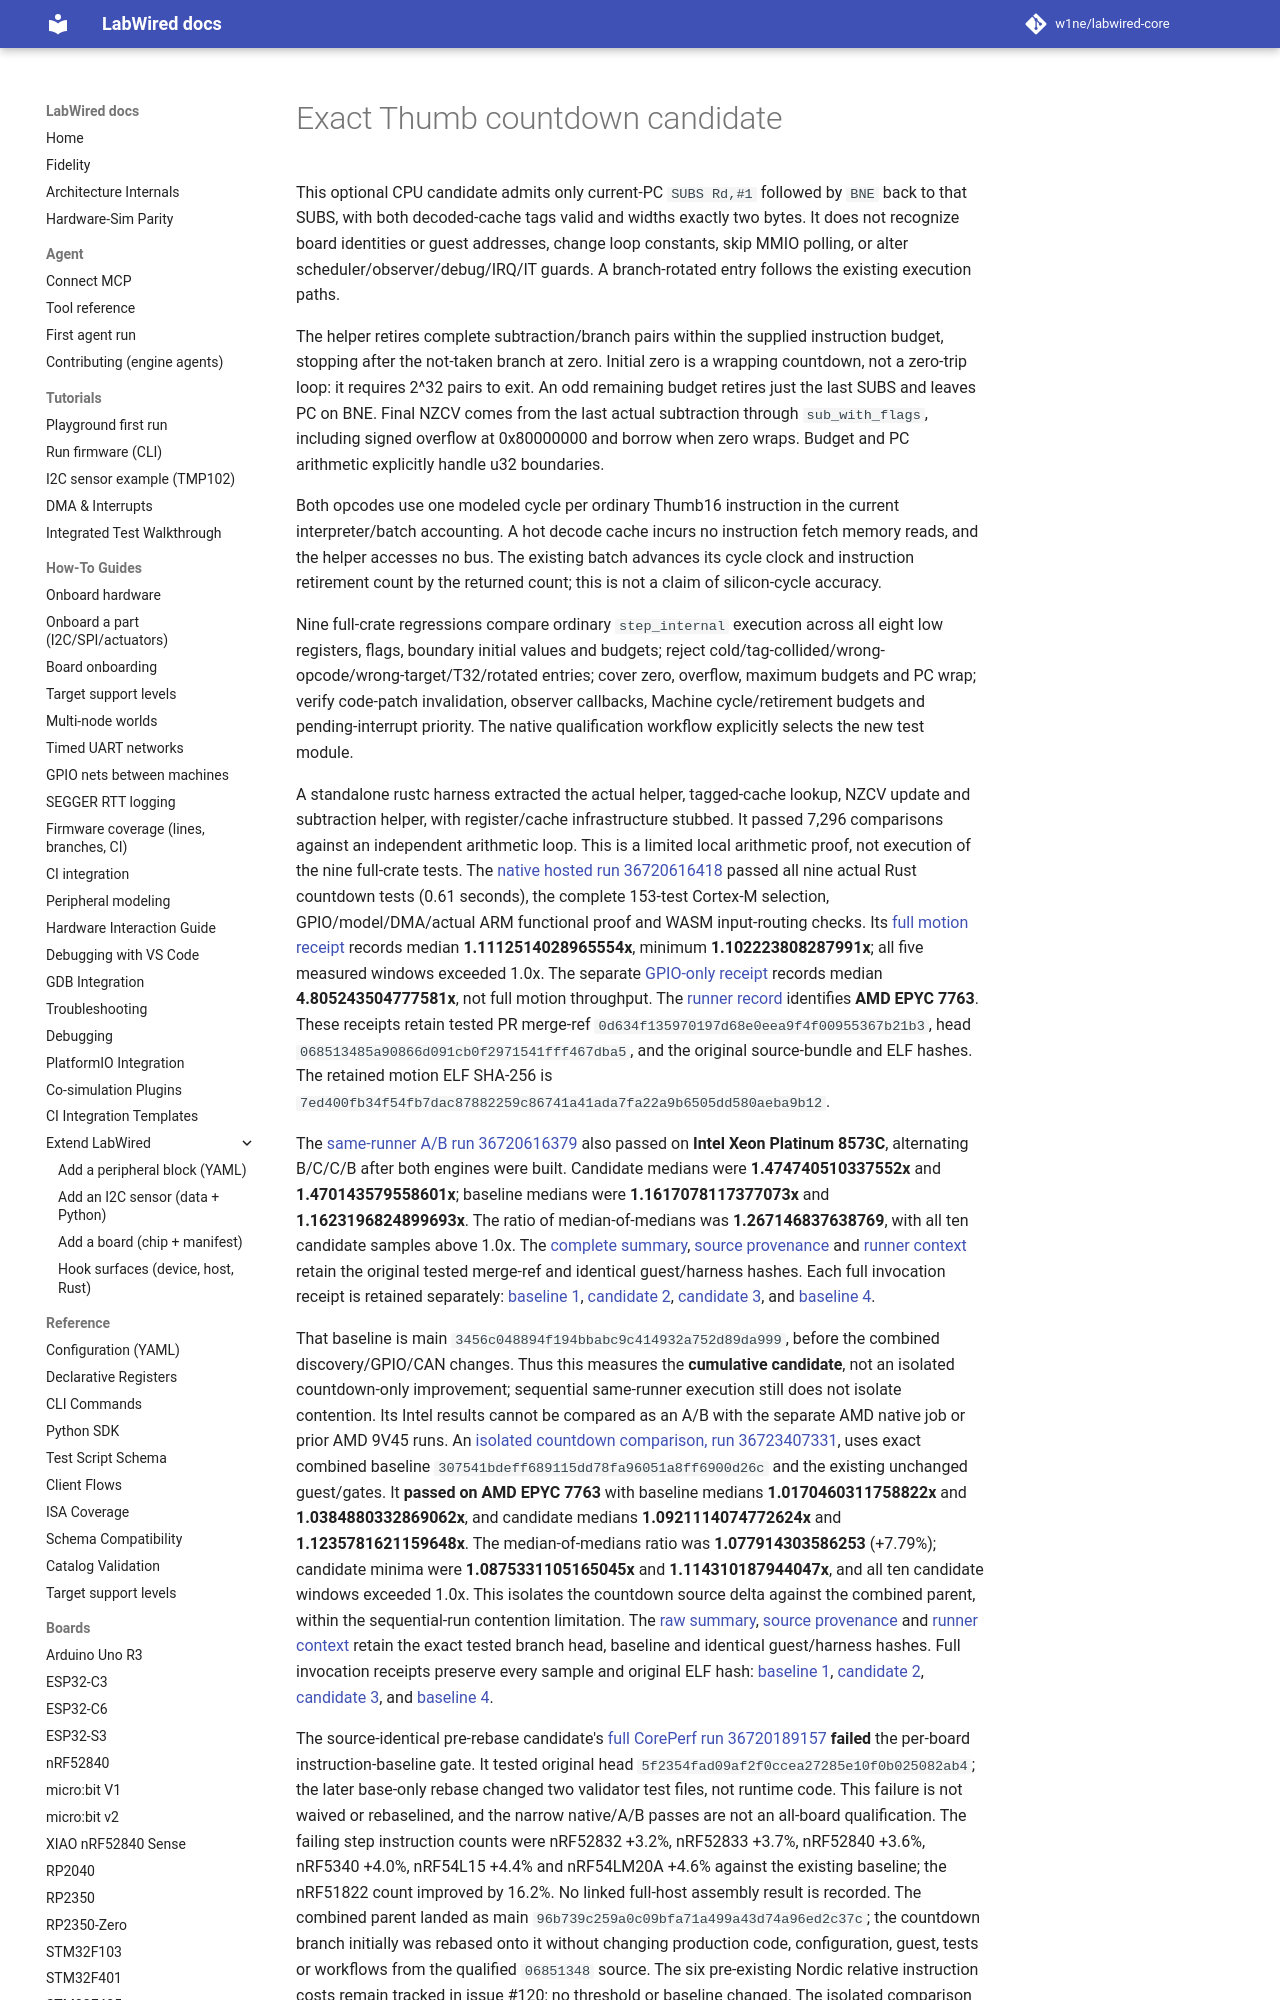

repository: CrispStrobe/labwired-core · page: engineering/cortex-m-countdown/index.html · generator: mkdocs

# Exact Thumb countdown candidate

This optional CPU candidate admits only current-PC `SUBS Rd,#1` followed by
`BNE` back to that SUBS, with both decoded-cache tags valid and widths exactly
two bytes. It does not recognize board identities or guest addresses, change
loop constants, skip MMIO polling, or alter scheduler/observer/debug/IRQ/IT
guards. A branch-rotated entry follows the existing execution paths.

The helper retires complete subtraction/branch pairs within the supplied
instruction budget, stopping after the not-taken branch at zero. Initial zero
is a wrapping countdown, not a zero-trip loop: it requires 2^32 pairs to exit.
An odd remaining budget retires just the last SUBS and leaves PC on BNE.
Final NZCV comes from the last actual subtraction through `sub_with_flags`,
including signed overflow at 0x80000000 and borrow when zero wraps. Budget and
PC arithmetic explicitly handle u32 boundaries.

Both opcodes use one modeled cycle per ordinary Thumb16 instruction in the
current interpreter/batch accounting. A hot decode cache incurs no instruction
fetch memory reads, and the helper accesses no bus. The existing batch advances
its cycle clock and instruction retirement count by the returned count; this
is not a claim of silicon-cycle accuracy.

Nine full-crate regressions compare ordinary `step_internal` execution across
all eight low registers, flags, boundary initial values and budgets; reject
cold/tag-collided/wrong-opcode/wrong-target/T32/rotated entries; cover zero,
overflow, maximum budgets and PC wrap; verify code-patch invalidation, observer
callbacks, Machine cycle/retirement budgets and pending-interrupt priority.
The native qualification workflow explicitly selects the new test module.

A standalone rustc harness extracted the actual helper, tagged-cache lookup,
NZCV update and subtraction helper, with register/cache infrastructure stubbed.
It passed 7,296 comparisons against an independent arithmetic loop. This is a
limited local arithmetic proof, not execution of the nine full-crate tests.
The [native hosted run 36720616418](https://github.com/CrispStrobe/labwired-core/actions/runs/36720616418)
passed all nine actual Rust countdown tests (0.61 seconds), the complete
153-test Cortex-M selection, GPIO/model/DMA/actual ARM functional proof and
WASM input-routing checks. Its [full motion receipt](../receipts/2026-09-30-microbit-countdown-native-motion.json)
records median **1.1112514028965554x**, minimum **1.102223808287991x**;
all five measured windows exceeded 1.0x. The separate
[GPIO-only receipt](../receipts/2026-09-30-microbit-countdown-native-active.json)
records median **4.805243504777581x**, not full motion throughput. The
[runner record](../receipts/2026-09-30-microbit-countdown-native-runner.txt)
identifies **AMD EPYC 7763**. These receipts retain tested PR merge-ref
`0d634f135970197d68e0eea9f4f00955367b21b3`, head
`068513485a90866d091cb0f2971541fff467dba5`, and the original source-bundle and
ELF hashes. The retained motion ELF SHA-256 is
`7ed400fb34f54fb7dac87882259c86741a41ada7fa22a9b6505dd580aeba9b12`.

The [same-runner A/B run 36720616379](https://github.com/CrispStrobe/labwired-core/actions/runs/36720616379)
also passed on **Intel Xeon Platinum 8573C**, alternating B/C/C/B after both
engines were built. Candidate medians were **1.474740510337552x** and
**1.470143579558601x**; baseline medians were **1.1617078117377073x** and
**1.1623196824899693x**. The ratio of median-of-medians was
**1.267146837638769**, with all ten candidate samples above 1.0x.
The [complete summary](../receipts/2026-09-30-microbit-countdown-ab-summary.json),
[source provenance](../receipts/2026-09-30-microbit-countdown-ab-source-provenance.json)
and [runner context](../receipts/2026-09-30-microbit-countdown-ab-runner-context.json)
retain the original tested merge-ref and identical guest/harness hashes. Each
full invocation receipt is retained separately:
[baseline 1](../receipts/2026-09-30-microbit-countdown-ab-01-baseline.json),
[candidate 2](../receipts/2026-09-30-microbit-countdown-ab-02-candidate.json),
[candidate 3](../receipts/2026-09-30-microbit-countdown-ab-03-candidate.json), and
[baseline 4](../receipts/2026-09-30-microbit-countdown-ab-04-baseline.json).
